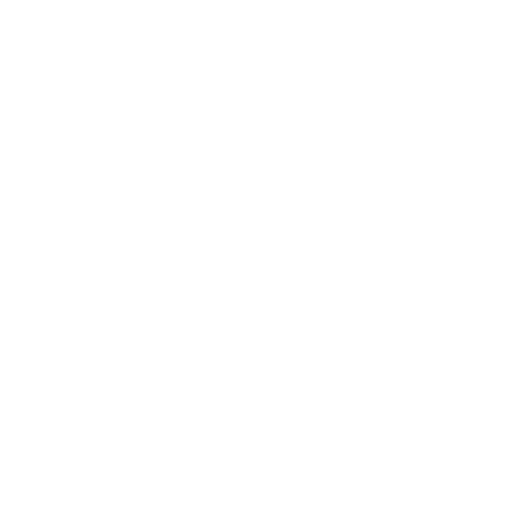
t = 0.00 s
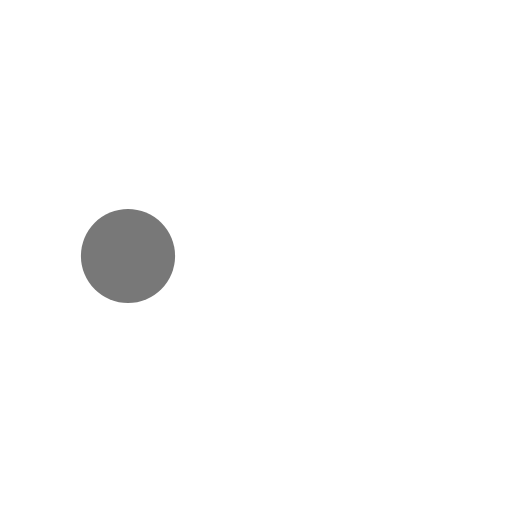
t = 0.30 s
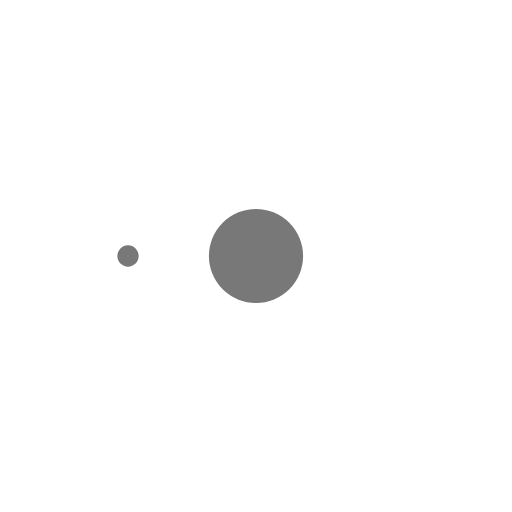
t = 0.60 s
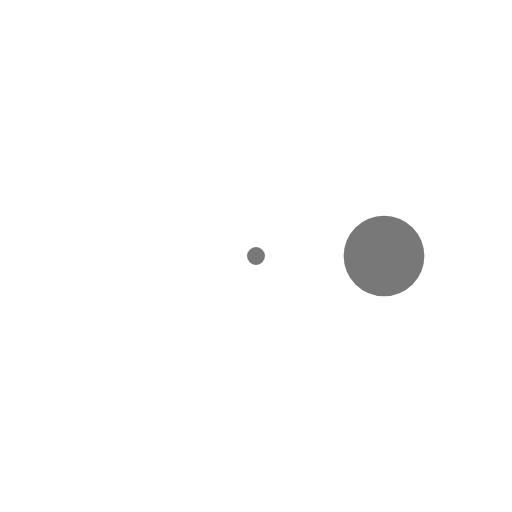
t = 0.93 s
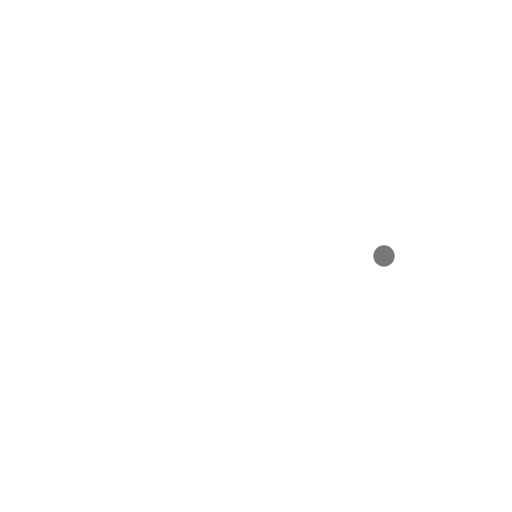
t = 1.20 s
t = 1.50 s: frame unchanged from t = 0.30 s, image omitted

The animated SVG that drew these frames (rendered in a browser with its animation timeline set to each time). Animation: 3 SMIL elements (animate=3); one cycle of 1.80 s, repeats indefinitely.

<svg xmlns="http://www.w3.org/2000/svg" viewBox="0 0 32 32" width="32" height="32" fill="#787878">
  <circle transform="translate(8 0)" cx="0" cy="16" r="0">
    <animate attributeName="r" values="0; 4; 0; 0" dur="1.2s" repeatCount="indefinite" begin="0"
      keytimes="0;0.2;0.7;1" keySplines="0.2 0.2 0.4 0.8;0.2 0.6 0.4 0.8;0.2 0.6 0.4 0.8" calcMode="spline" />
  </circle>
  <circle transform="translate(16 0)" cx="0" cy="16" r="0">
    <animate attributeName="r" values="0; 4; 0; 0" dur="1.2s" repeatCount="indefinite" begin="0.3"
      keytimes="0;0.2;0.7;1" keySplines="0.2 0.2 0.4 0.8;0.2 0.6 0.4 0.8;0.2 0.6 0.4 0.8" calcMode="spline" />
  </circle>
  <circle transform="translate(24 0)" cx="0" cy="16" r="0">
    <animate attributeName="r" values="0; 4; 0; 0" dur="1.2s" repeatCount="indefinite" begin="0.6"
      keytimes="0;0.2;0.7;1" keySplines="0.2 0.2 0.4 0.8;0.2 0.6 0.4 0.8;0.2 0.6 0.4 0.8" calcMode="spline" />
  </circle>
</svg>
